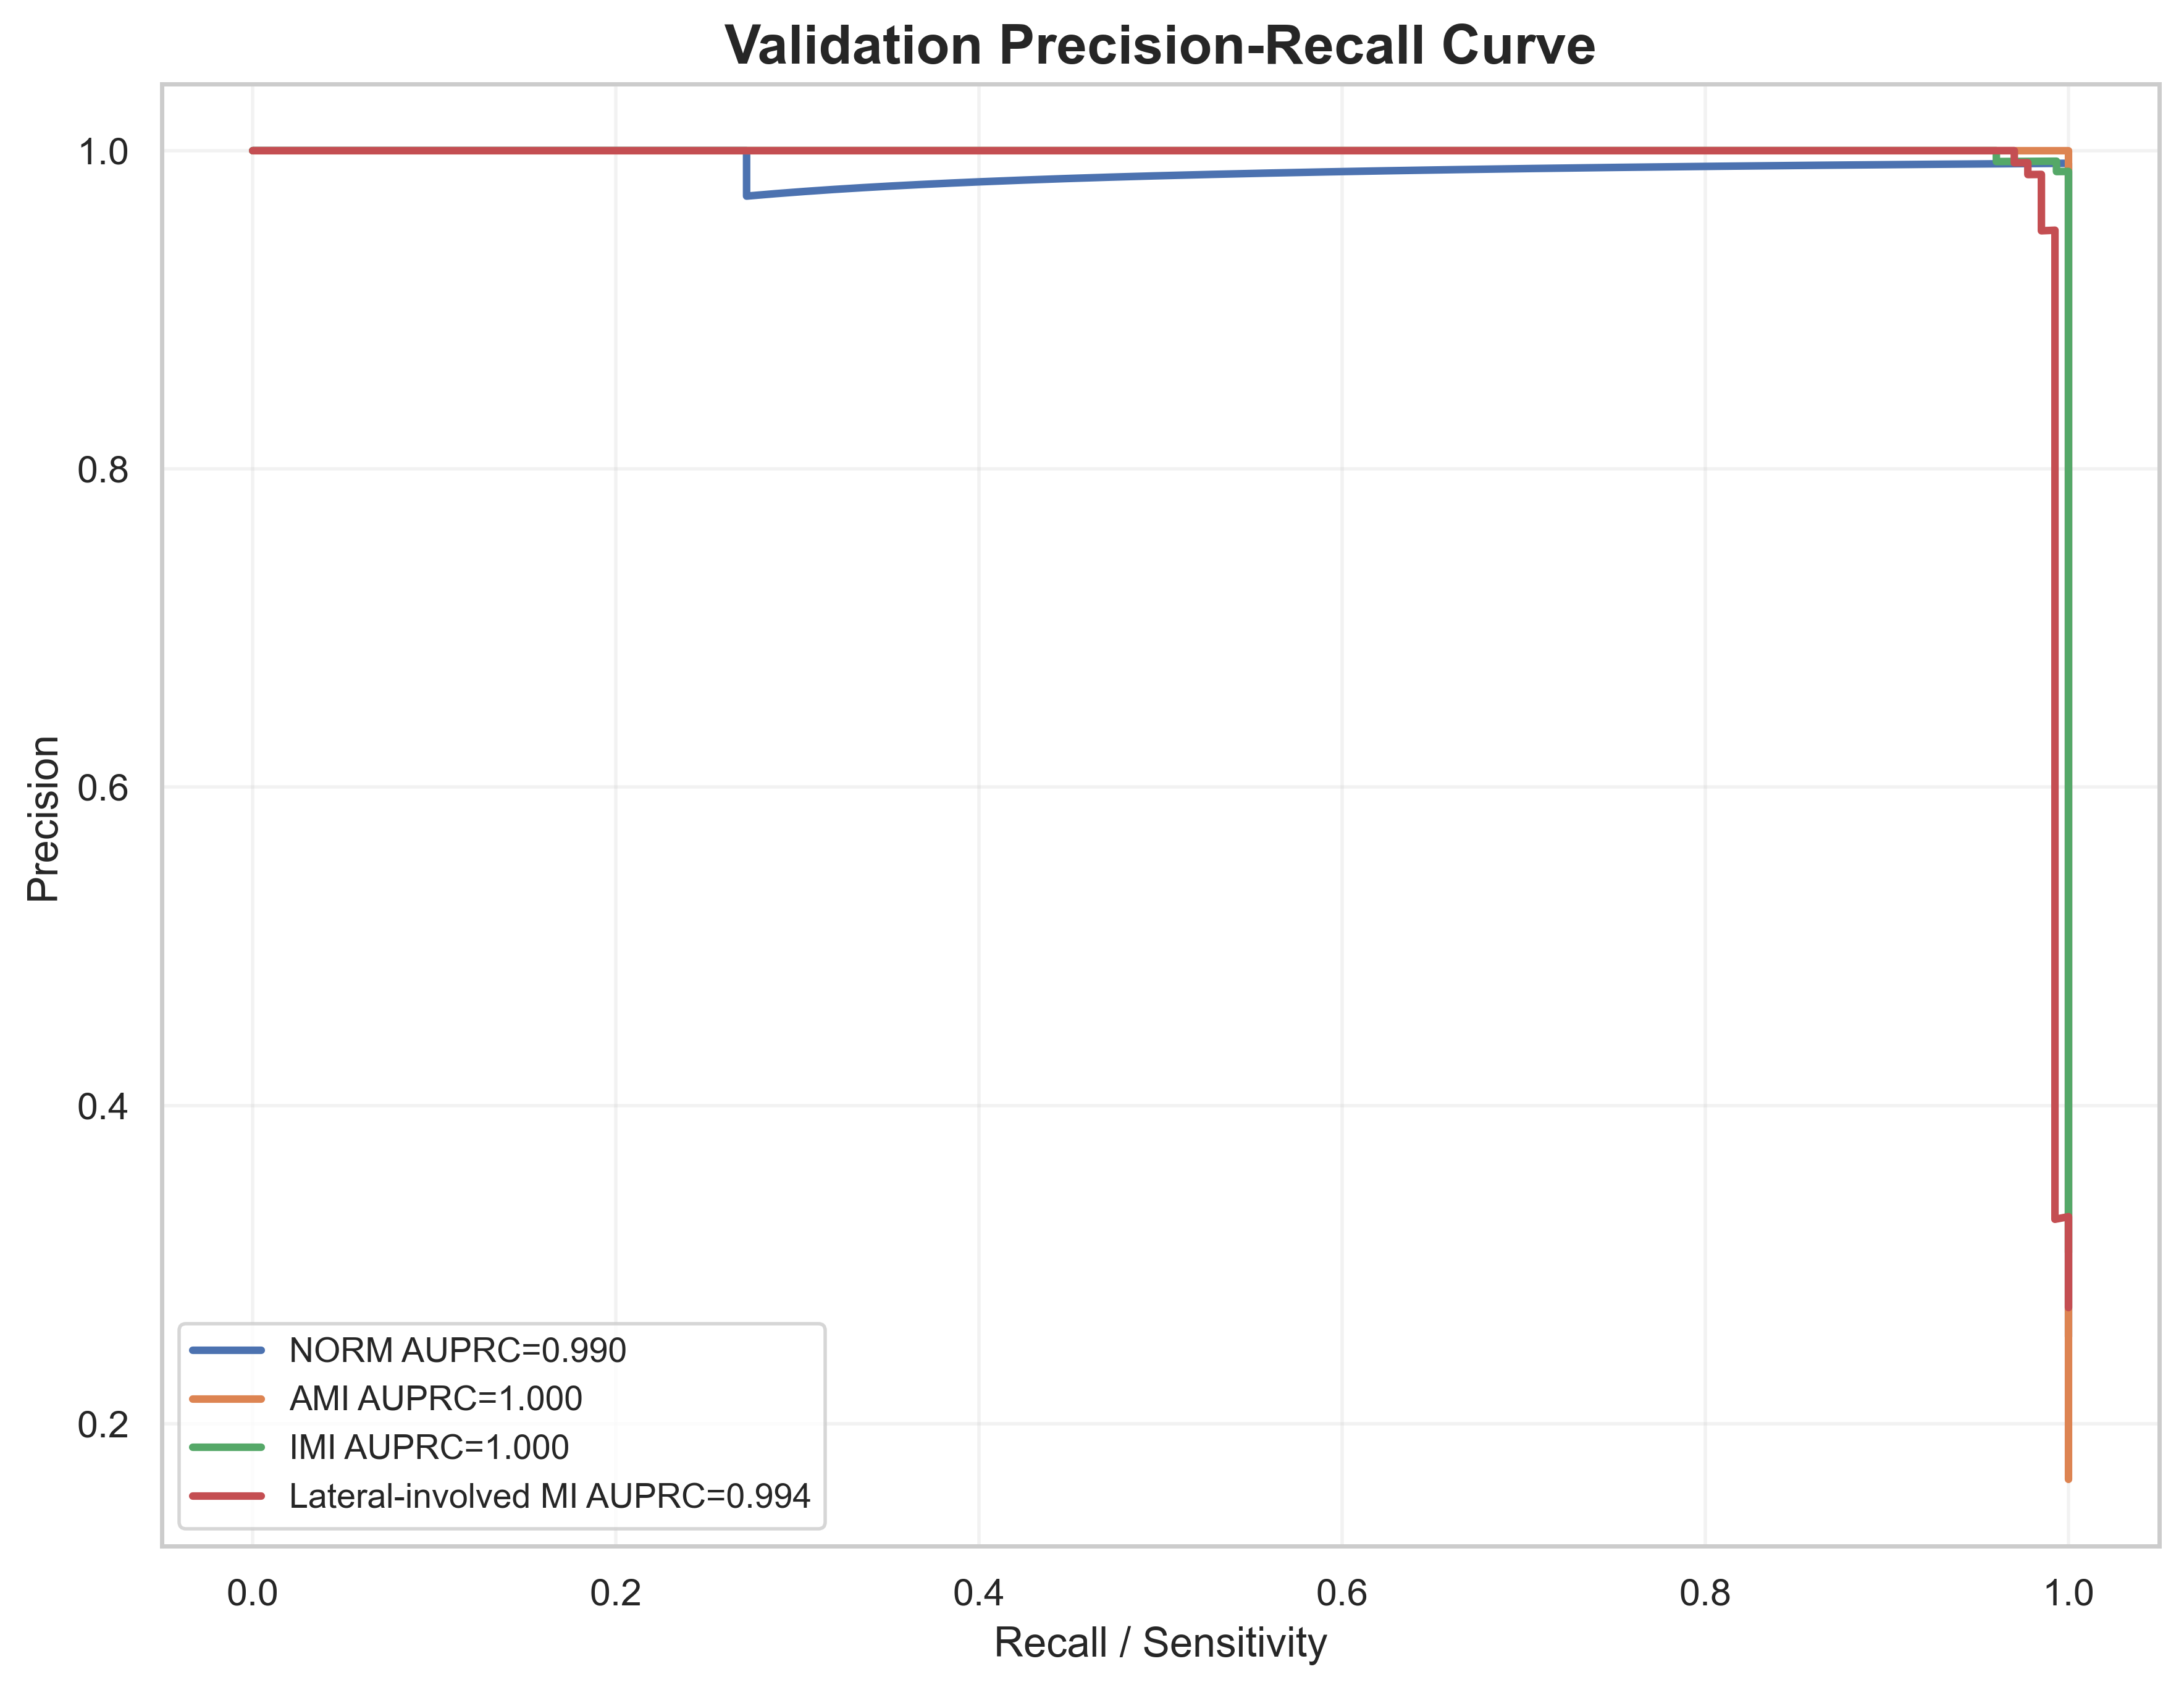

The file beside this chart, header and first rows:
label, recall, precision, auprc
NORM, 1.0, 0.2546, 0.9898
NORM, 1.0, 0.2551, 0.9898
NORM, 1.0, 0.2556, 0.9898
NORM, 1.0, 0.2561, 0.9898
NORM, 1.0, 0.2567, 0.9898
NORM, 1.0, 0.2572, 0.9898
NORM, 1.0, 0.2577, 0.9898
NORM, 1.0, 0.2583, 0.9898
NORM, 1.0, 0.2588, 0.9898
NORM, 1.0, 0.2593, 0.9898
NORM, 1.0, 0.2599, 0.9898
NORM, 1.0, 0.2604, 0.9898
NORM, 1.0, 0.261, 0.9898
NORM, 1.0, 0.2615, 0.9898
NORM, 1.0, 0.2621, 0.9898
NORM, 1.0, 0.2626, 0.9898
NORM, 1.0, 0.2632, 0.9898
NORM, 1.0, 0.2637, 0.9898
NORM, 1.0, 0.2643, 0.9898
NORM, 1.0, 0.2648, 0.9898
NORM, 1.0, 0.2654, 0.9898
NORM, 1.0, 0.266, 0.9898
NORM, 1.0, 0.2665, 0.9898
NORM, 1.0, 0.2671, 0.9898
NORM, 1.0, 0.2677, 0.9898
NORM, 1.0, 0.2682, 0.9898
NORM, 1.0, 0.2688, 0.9898
NORM, 1.0, 0.2694, 0.9898
NORM, 1.0, 0.27, 0.9898
NORM, 1.0, 0.2706, 0.9898
NORM, 1.0, 0.2711, 0.9898
NORM, 1.0, 0.2717, 0.9898
NORM, 1.0, 0.2723, 0.9898
NORM, 1.0, 0.2729, 0.9898
NORM, 1.0, 0.2735, 0.9898
NORM, 1.0, 0.2741, 0.9898
NORM, 1.0, 0.2747, 0.9898
NORM, 1.0, 0.2753, 0.9898
NORM, 1.0, 0.2759, 0.9898
NORM, 1.0, 0.2765, 0.9898
NORM, 1.0, 0.2772, 0.9898
NORM, 1.0, 0.2778, 0.9898
NORM, 1.0, 0.2784, 0.9898
NORM, 1.0, 0.279, 0.9898
NORM, 1.0, 0.2796, 0.9898
NORM, 1.0, 0.2803, 0.9898
NORM, 1.0, 0.2809, 0.9898
NORM, 1.0, 0.2815, 0.9898
NORM, 1.0, 0.2822, 0.9898
NORM, 1.0, 0.2828, 0.9898
NORM, 1.0, 0.2834, 0.9898
NORM, 1.0, 0.2841, 0.9898
NORM, 1.0, 0.2847, 0.9898
NORM, 1.0, 0.2854, 0.9898
NORM, 1.0, 0.286, 0.9898
NORM, 1.0, 0.2867, 0.9898
NORM, 1.0, 0.2874, 0.9898
NORM, 1.0, 0.288, 0.9898
NORM, 1.0, 0.2887, 0.9898
NORM, 1.0, 0.2894, 0.9898
... 1,904 more rows
